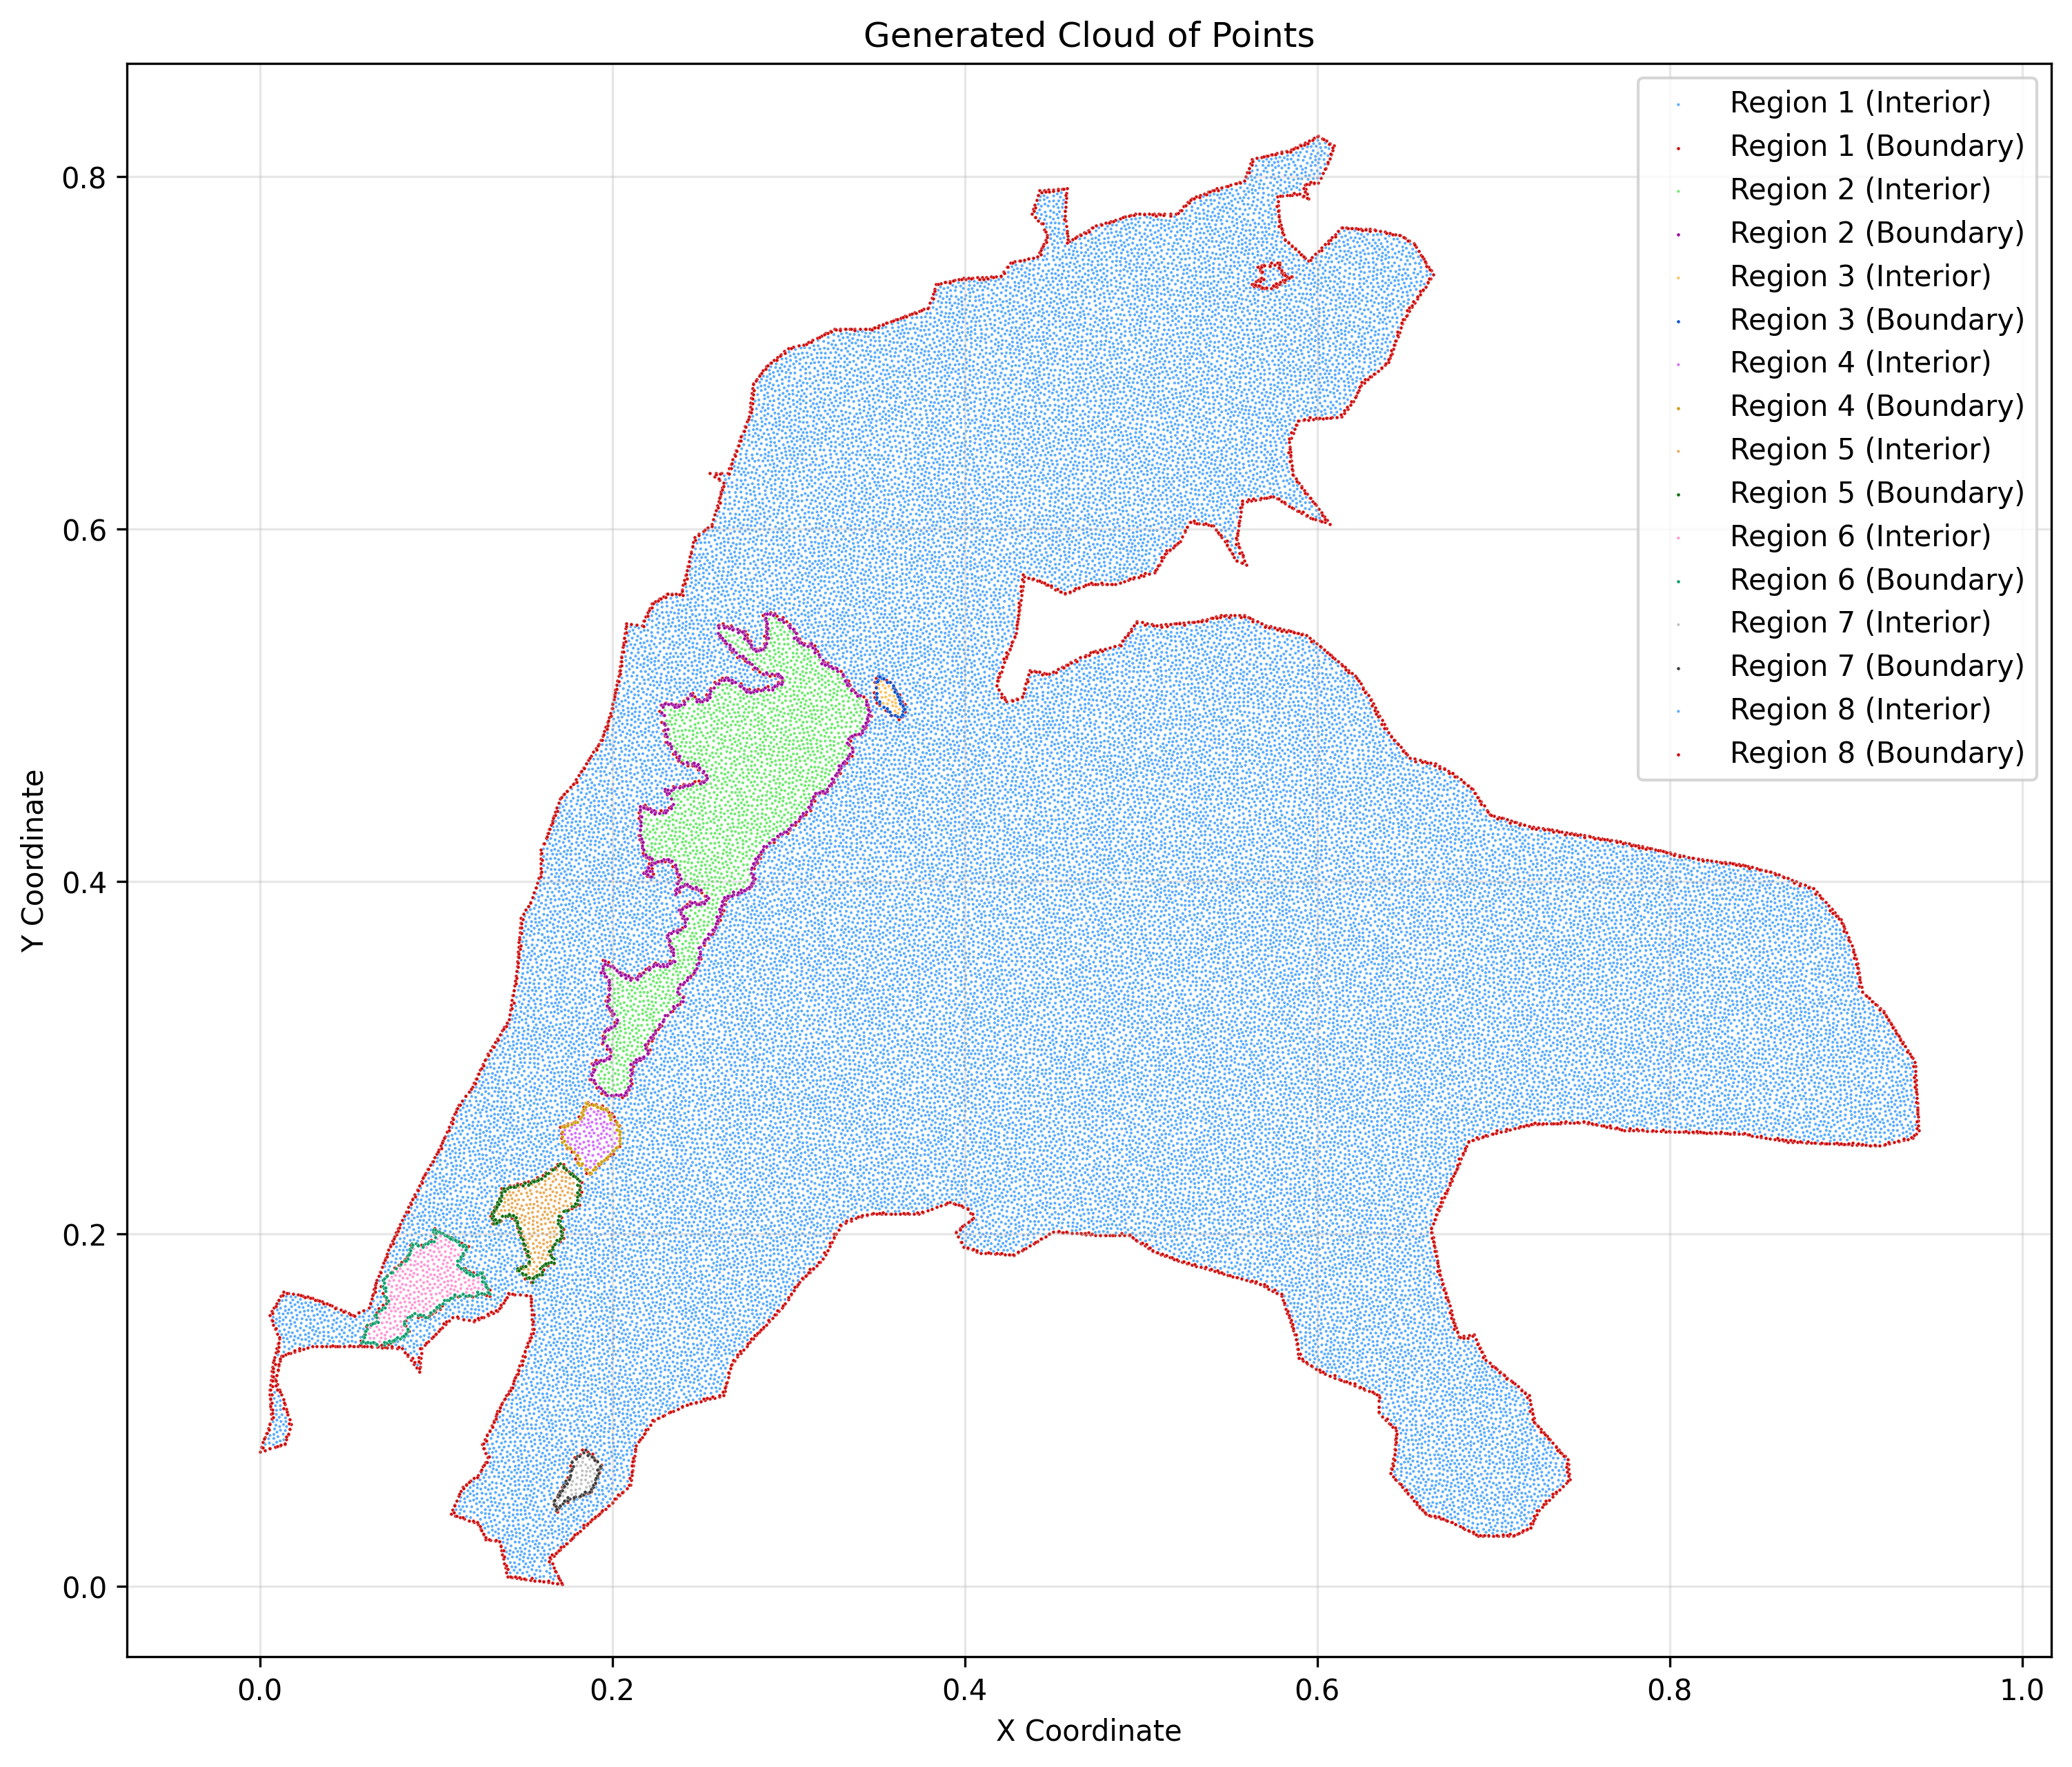

The table this chart was drawn from, first rows:
x, y, classification, region
0.0, 0.07633, boundary, 1
0.0009482, 0.07901, boundary, 1
0.001896, 0.0817, boundary, 1
0.002876, 0.07721, boundary, 1
0.002845, 0.08439, boundary, 1
0.003793, 0.08707, boundary, 1
0.004741, 0.08976, boundary, 1
0.005689, 0.09245, boundary, 1
0.005531, 0.1117, boundary, 1
0.005531, 0.1538, boundary, 1
0.005752, 0.0781, boundary, 1
0.0059, 0.1062, boundary, 1
0.005715, 0.109, boundary, 1
0.0059, 0.1143, boundary, 1
0.006084, 0.1034, boundary, 1
0.006453, 0.0979, boundary, 1
0.006268, 0.1007, boundary, 1
0.006268, 0.1169, boundary, 1
0.006637, 0.09513, boundary, 1
0.006637, 0.1195, boundary, 1
0.006637, 0.1511, boundary, 1
0.006822, 0.156, boundary, 1
0.007006, 0.1221, boundary, 1
0.007375, 0.1246, boundary, 1
0.007743, 0.1272, boundary, 1
0.007743, 0.1485, boundary, 1
0.008112, 0.1582, boundary, 1
0.008407, 0.1299, boundary, 1
0.008628, 0.07898, boundary, 1
0.00885, 0.1173, boundary, 1
0.00885, 0.1458, boundary, 1
0.009071, 0.1325, boundary, 1
0.009403, 0.1604, boundary, 1
0.009513, 0.1199, boundary, 1
0.009735, 0.1352, boundary, 1
0.009956, 0.1145, boundary, 1
0.009956, 0.1431, boundary, 1
0.01018, 0.1226, boundary, 1
0.0104, 0.1378, boundary, 1
0.01069, 0.1626, boundary, 1
0.01084, 0.1252, boundary, 1
0.01106, 0.1117, boundary, 1
0.01106, 0.1405, boundary, 1
0.0115, 0.07987, boundary, 1
0.0115, 0.1279, boundary, 1
0.01198, 0.1648, boundary, 1
0.01217, 0.109, boundary, 1
0.01217, 0.1305, boundary, 1
0.01327, 0.1062, boundary, 1
0.01327, 0.167, boundary, 1
0.01416, 0.1033, boundary, 1
0.01438, 0.08075, boundary, 1
0.0147, 0.1313, boundary, 1
0.01504, 0.1004, boundary, 1
0.01521, 0.08352, boundary, 1
0.01604, 0.08628, boundary, 1
0.01593, 0.09757, boundary, 1
0.01604, 0.1665, boundary, 1
0.01681, 0.09469, boundary, 1
0.01687, 0.08905, boundary, 1
... 52,705 more rows
